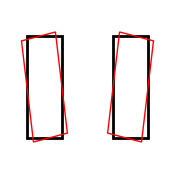

Write Python code to recreate this figure.
import matplotlib.pyplot as plt
import matplotlib
matplotlib.rcParams['toolbar'] = 'None'

f, (ax1) = plt.subplots(1,1,figsize=(2,2))
f.subplots_adjust(hspace=0,wspace=0)

# ***** Make 2 rectangles and add it to the figure ********* #
width = 2
len = 4
rect1 = matplotlib.patches.Rectangle((0, 0), width, len, linewidth=2, edgecolor='k', facecolor='none')
ax1.add_patch(rect1)

rect2 = matplotlib.patches.Rectangle((5, 0), width, len, linewidth=2, edgecolor='k', facecolor='none')
ax1.add_patch(rect2)


ts = ax1.transData
coords = [1, 2]                                                                                   #tocka oko koje se rotira pravokutnik
tr = matplotlib.transforms.Affine2D().rotate_deg_around(coords[0],coords[1], 10)
t = tr + ts

coords2 = [6, 2]                                                                                   #tocka oko koje se rotira pravokutnik
tr2 = matplotlib.transforms.Affine2D().rotate_deg_around(coords2[0],coords2[1], -10)
t2 = tr2 + ts

# ****** Rotate rectangles and add it to the figure ****** #
rect1_rot = matplotlib.patches.Rectangle((0, 0), width, len, linewidth=1, edgecolor='r', facecolor='none', transform=t)
ax1.add_patch(rect1_rot)

rect2_rot = matplotlib.patches.Rectangle((5, 0), width, len, linewidth=1, edgecolor='r', facecolor='none', transform=t2)
ax1.add_patch(rect2_rot)

# ******** Figure settings ****** #
plt.grid(True)
plt.axis('off')
# plt.title("Zakret stopala")
ax1.set_xlim(-1, 8)
ax1.set_ylim(-1, 5)

plt.show()